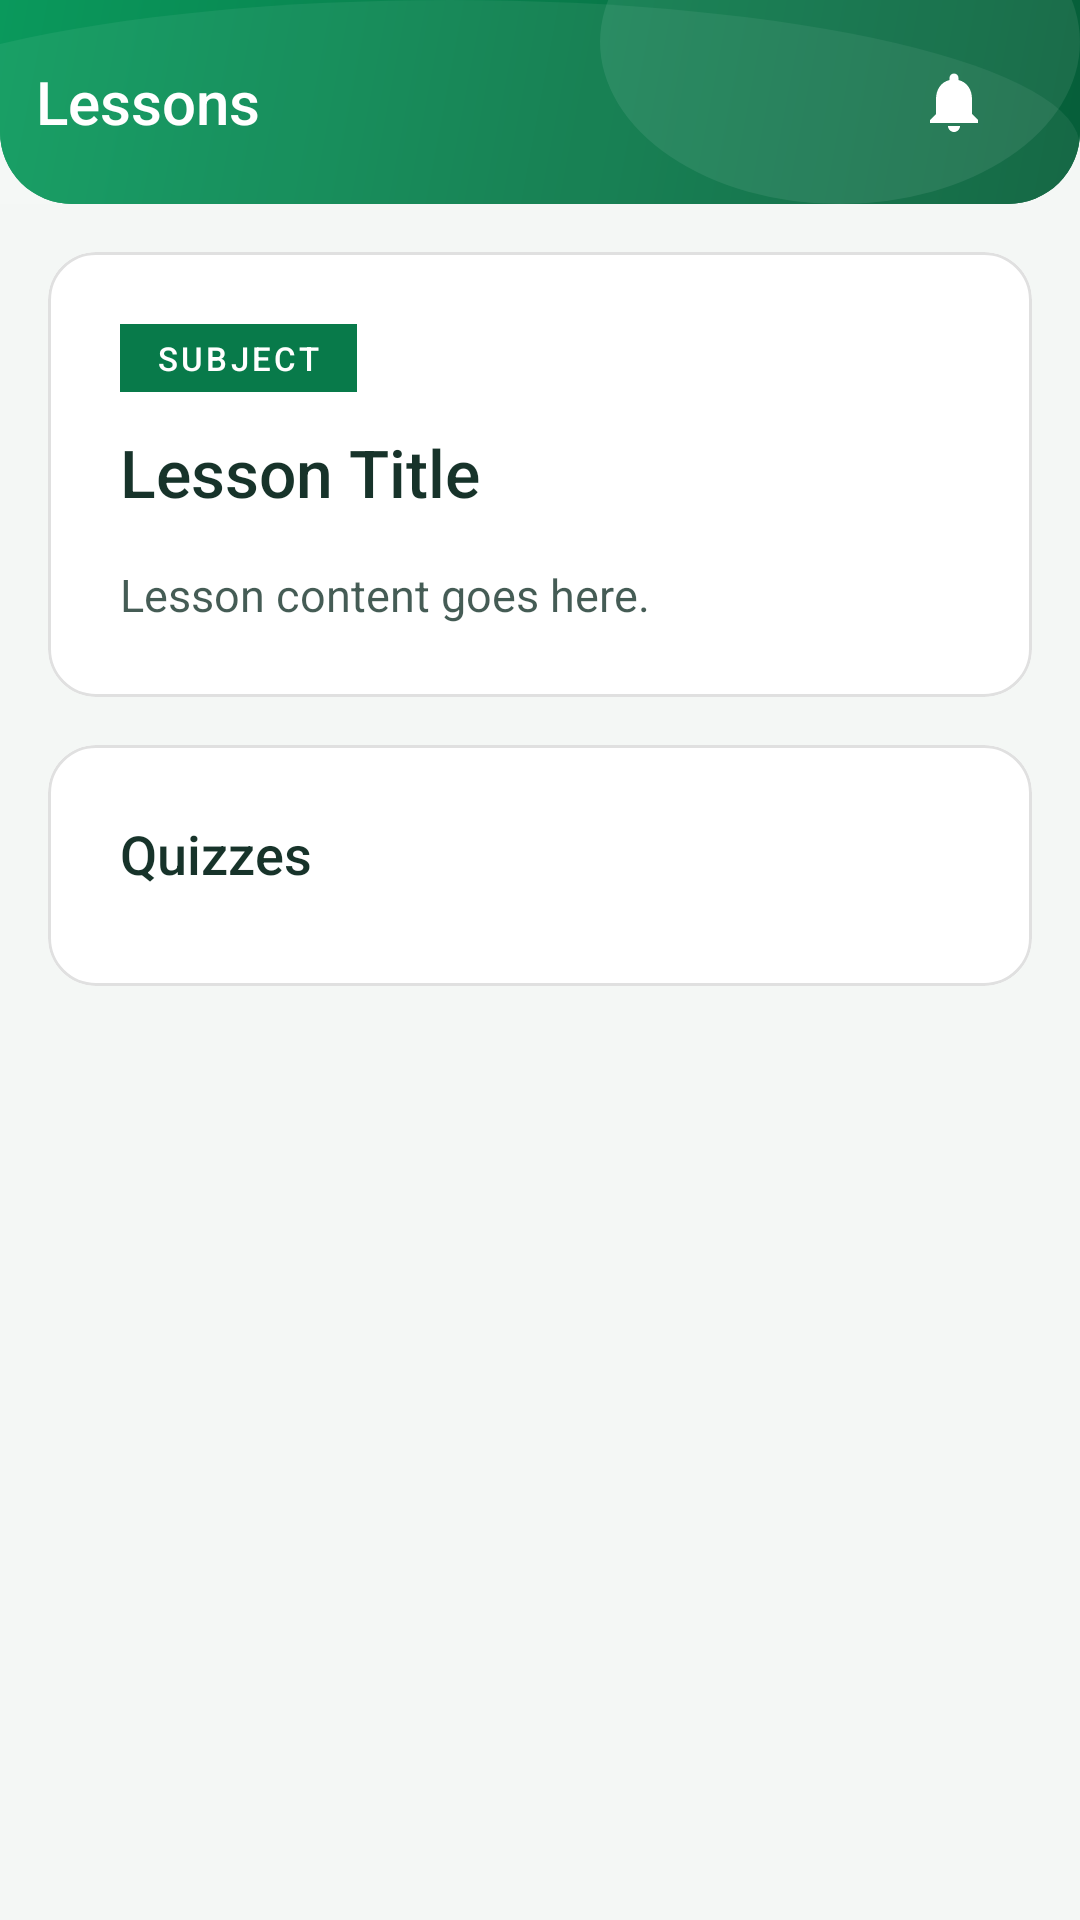

Here is an Android app screen rendered from its layout file. Give the layout XML and the strings, colors and styles it references.
<!-- AndroidManifest.xml: activity theme Theme.ClassroomApp.NoActionBar -->
<!-- res/layout/activity_lesson_detail.xml -->
<?xml version="1.0" encoding="utf-8"?>
<androidx.coordinatorlayout.widget.CoordinatorLayout xmlns:android="http://schemas.android.com/apk/res/android"
    xmlns:app="http://schemas.android.com/apk/res-auto"
    xmlns:tools="http://schemas.android.com/tools"
    android:layout_width="match_parent"
    android:layout_height="match_parent"
    android:background="@color/background"
    tools:context=".ui.student.LessonDetailActivity">

    <com.google.android.material.appbar.AppBarLayout
        android:layout_width="match_parent"
        android:layout_height="wrap_content"
        android:background="@drawable/bg_header">

                <include
            android:id="@+id/appHeader"
            layout="@layout/include_app_header_sub"
            android:layout_width="match_parent"
            android:layout_height="@dimen/header_height_sub" />

    </com.google.android.material.appbar.AppBarLayout>

    <ScrollView
        android:layout_width="match_parent"
        android:layout_height="match_parent"
        android:overScrollMode="never"
        app:layout_behavior="@string/appbar_scrolling_view_behavior">

        <LinearLayout
            android:layout_width="match_parent"
            android:layout_height="@dimen/header_height_sub"
            android:orientation="vertical">

            <ImageView
                android:id="@+id/ivLessonImage"
                android:layout_width="match_parent"
                android:layout_height="220dp"
                android:background="#E0E0E0"
                android:contentDescription="Lesson Image"
                android:scaleType="centerCrop"
                android:visibility="gone"
                tools:visibility="visible" />

            <LinearLayout
                android:layout_width="match_parent"
                android:layout_height="wrap_content"
                android:orientation="vertical"
                android:padding="@dimen/spacing_lg">

                <com.google.android.material.card.MaterialCardView
                    android:layout_width="match_parent"
                    android:layout_height="wrap_content"
                    android:layout_marginBottom="@dimen/spacing_lg"
                    app:cardBackgroundColor="@android:color/white"
                    app:cardCornerRadius="@dimen/card_corner_large"
                    app:cardElevation="0dp"
                    app:strokeColor="#E0E0E0"
                    app:strokeWidth="1dp">

                    <LinearLayout
                        android:layout_width="match_parent"
                        android:layout_height="wrap_content"
                        android:orientation="vertical"
                        android:padding="@dimen/spacing_xxl">

                        <TextView
                            android:id="@+id/tvSubject"
                            android:layout_width="wrap_content"
                            android:layout_height="wrap_content"
                            android:background="@color/primary"
                            android:fontFamily="sans-serif-medium"
                            android:paddingHorizontal="@dimen/spacing_md"
                            android:paddingVertical="@dimen/spacing_xs"
                            android:text="Subject"
                            android:textAllCaps="true"
                            android:textColor="@android:color/white"
                            android:textSize="11sp"
                            android:letterSpacing="0.1"
                            tools:background="@color/primary" />

                        <TextView
                            android:id="@+id/tvLessonTitle"
                            android:layout_width="match_parent"
                            android:layout_height="wrap_content"
                            android:layout_marginTop="@dimen/spacing_md"
                            android:fontFamily="sans-serif-medium"
                            android:text="Lesson Title"
                            android:textColor="@color/text"
                            android:textSize="22sp"
                            tools:text="Introduction to Algebra" />

                        <TextView
                            android:id="@+id/tvLessonBody"
                            android:layout_width="match_parent"
                            android:layout_height="wrap_content"
                            android:layout_marginTop="@dimen/spacing_lg"
                            android:lineSpacingExtra="4dp"
                            android:text="Lesson content goes here."
                            android:textColor="@color/text"
                            android:alpha="0.8"
                            android:textSize="15sp"
                            tools:text="This is the lesson body content..." />

                    </LinearLayout>

                </com.google.android.material.card.MaterialCardView>

                <com.google.android.material.button.MaterialButton
                    android:id="@+id/btnOpenVideoLink"
                    style="@style/Widget.Material3.Button.TonalButton"
                    android:layout_width="match_parent"
                    android:layout_height="52dp"
                    android:layout_marginBottom="@dimen/spacing_lg"
                    android:backgroundTint="#E3F2FD"
                    android:drawableStart="@drawable/ic_play_circle"
                    android:drawablePadding="@dimen/spacing_sm"
                    android:text="Watch Video"
                    android:textAllCaps="false"
                    android:textColor="@color/tertiary"
                    android:textSize="14sp"
                    android:visibility="gone"
                    app:cornerRadius="@dimen/card_corner_medium"
                    app:iconTint="@color/tertiary"
                    tools:visibility="visible" />

                <com.google.android.material.card.MaterialCardView
                    android:id="@+id/cardAttachment"
                    android:layout_width="match_parent"
                    android:layout_height="wrap_content"
                    android:layout_marginBottom="@dimen/spacing_lg"
                    android:visibility="gone"
                    app:cardBackgroundColor="@android:color/white"
                    app:cardCornerRadius="@dimen/card_corner_large"
                    app:cardElevation="0dp"
                    app:strokeColor="#E0E0E0"
                    app:strokeWidth="1dp"
                    tools:visibility="visible">

                    <LinearLayout
                        android:layout_width="match_parent"
                        android:layout_height="wrap_content"
                        android:gravity="center_vertical"
                        android:orientation="horizontal"
                        android:padding="@dimen/spacing_lg">

                        <ImageView
                            android:layout_width="40dp"
                            android:layout_height="40dp"
                            android:layout_marginEnd="@dimen/spacing_md"
                            android:background="#E8F5E9"
                            android:contentDescription="Attachment icon"
                            android:padding="@dimen/spacing_sm"
                            android:src="@drawable/ic_attachment"
                            app:tint="@color/primary" />

                        <TextView
                            android:id="@+id/tvAttachmentName"
                            android:layout_width="0dp"
                            android:layout_height="wrap_content"
                            android:layout_weight="1"
                            android:ellipsize="middle"
                            android:singleLine="true"
                            android:text="attachment.pdf"
                            android:textColor="@color/text"
                            android:textSize="14sp" />

                        <com.google.android.material.button.MaterialButton
                            android:id="@+id/btnOpenAttachment"
                            style="@style/Widget.Material3.Button.TextButton"
                            android:layout_width="wrap_content"
                            android:layout_height="wrap_content"
                            android:text="Open"
                            android:textAllCaps="false"
                            android:textColor="@color/primary"
                            android:textSize="13sp" />

                    </LinearLayout>

                </com.google.android.material.card.MaterialCardView>

                <com.google.android.material.card.MaterialCardView
                    android:layout_width="match_parent"
                    android:layout_height="wrap_content"
                    app:cardBackgroundColor="@android:color/white"
                    app:cardCornerRadius="@dimen/card_corner_large"
                    app:cardElevation="0dp"
                    app:strokeColor="#E0E0E0"
                    app:strokeWidth="1dp">

                    <LinearLayout
                        android:layout_width="match_parent"
                        android:layout_height="wrap_content"
                        android:orientation="vertical"
                        android:padding="@dimen/spacing_xxl">

                        <TextView
                            android:id="@+id/tvQuizzesHeader"
                            android:layout_width="wrap_content"
                            android:layout_height="wrap_content"
                            android:fontFamily="sans-serif-medium"
                            android:text="Quizzes"
                            android:textColor="@color/text"
                            android:textSize="18sp" />

                        <TextView
                            android:id="@+id/tvNoQuizzes"
                            android:layout_width="match_parent"
                            android:layout_height="wrap_content"
                            android:layout_marginTop="@dimen/spacing_lg"
                            android:gravity="center"
                            android:text="No quizzes available for this lesson."
                            android:alpha="0.5"
                            android:textColor="@color/text"
                            android:textSize="14sp"
                            android:visibility="gone"
                            tools:visibility="visible" />

                        <androidx.recyclerview.widget.RecyclerView
                            android:id="@+id/recyclerQuizzes"
                            android:layout_width="match_parent"
                            android:layout_height="wrap_content"
                            android:layout_marginTop="@dimen/spacing_sm"
                            android:nestedScrollingEnabled="false"
                            android:overScrollMode="never"
                            tools:itemCount="2"
                            tools:listitem="@layout/item_quiz_student" />

                    </LinearLayout>

                </com.google.android.material.card.MaterialCardView>

            </LinearLayout>

        </LinearLayout>

    </ScrollView>

</androidx.coordinatorlayout.widget.CoordinatorLayout>
<!-- res/layout/include_app_header_sub.xml (included above) -->
<?xml version="1.0" encoding="utf-8"?>
<LinearLayout xmlns:android="http://schemas.android.com/apk/res/android"
    xmlns:app="http://schemas.android.com/apk/res-auto"
    xmlns:tools="http://schemas.android.com/tools"
    android:layout_width="match_parent"
    android:layout_height="@dimen/header_height_sub"
    android:background="@drawable/bg_header_decorative"
    android:gravity="center_vertical"
    android:orientation="horizontal"
    android:paddingStart="@dimen/spacing_xs"
    android:paddingEnd="@dimen/header_padding_horizontal">

    
    <ImageButton
        android:id="@+id/btnHeaderBack"
        android:layout_width="@dimen/notification_icon_size"
        android:layout_height="@dimen/notification_icon_size"
        android:background="?attr/selectableItemBackgroundBorderless"
        android:contentDescription="@string/header_back"
        android:padding="8dp"
        android:scaleType="centerInside"
        android:src="@drawable/ic_arrow_back_white"
        android:visibility="gone"
        tools:visibility="visible" />

    
    <TextView
        android:id="@+id/txtHeaderTitle"
        android:layout_width="0dp"
        android:layout_height="wrap_content"
        android:layout_marginStart="@dimen/spacing_sm"
        android:layout_weight="1"
        android:ellipsize="end"
        android:fontFamily="sans-serif-medium"
        android:gravity="center_vertical"
        android:maxLines="1"
        android:textColor="@color/white"
        android:textSize="@dimen/header_title_size"
        tools:text="Lessons" />

    
    <FrameLayout
        android:id="@+id/btnNotificationsSub"
        android:layout_width="wrap_content"
        android:layout_height="wrap_content"
        android:background="?attr/selectableItemBackgroundBorderless"
        android:padding="4dp">

        <ImageView
            android:id="@+id/imgNotificationBellSub"
            android:layout_width="@dimen/notification_icon_size"
            android:layout_height="@dimen/notification_icon_size"
            android:contentDescription="@string/notification_bell"
            android:padding="6dp"
            android:scaleType="centerInside"
            android:src="@drawable/ic_notification_bell" />

        <TextView
            android:id="@+id/txtNotificationBadgeSub"
            style="@style/NotificationBadge"
            android:layout_gravity="top|end"
            android:visibility="gone"
            tools:text="3"
            tools:visibility="visible" />
    </FrameLayout>

</LinearLayout>
<!-- res/layout/item_quiz_student.xml (included above) -->
<?xml version="1.0" encoding="utf-8"?>
<com.google.android.material.card.MaterialCardView
    xmlns:android="http://schemas.android.com/apk/res/android"
    xmlns:app="http://schemas.android.com/apk/res-auto"
    xmlns:tools="http://schemas.android.com/tools"
    android:layout_width="match_parent"
    android:layout_height="wrap_content"
    android:layout_marginHorizontal="@dimen/_12sdp"
    android:layout_marginVertical="@dimen/_6sdp"
    android:foreground="?attr/selectableItemBackground"
    app:cardCornerRadius="@dimen/card_corner_large"
    app:cardElevation="0dp"
    app:strokeWidth="1dp"
    app:strokeColor="@color/outline_light">

    <LinearLayout
        android:layout_width="match_parent"
        android:layout_height="wrap_content"
        android:orientation="horizontal"
        android:gravity="center_vertical"
        android:paddingHorizontal="@dimen/_14sdp"
        android:paddingVertical="@dimen/_14sdp">

        <FrameLayout
            android:layout_width="@dimen/_42sdp"
            android:layout_height="@dimen/_42sdp"
            android:background="@drawable/bg_circle_tertiary_light">

            <ImageView
                android:layout_width="@dimen/_20sdp"
                android:layout_height="@dimen/_20sdp"
                android:layout_gravity="center"
                android:src="@drawable/ic_quiz"
                android:contentDescription="Quiz"
                app:tint="@color/tertiary" />

        </FrameLayout>

        <TextView
            android:id="@+id/tvQuizTitle"
            android:layout_width="0dp"
            android:layout_height="wrap_content"
            android:layout_weight="1"
            android:layout_marginStart="@dimen/_12sdp"
            android:fontFamily="sans-serif-medium"
            android:textColor="@color/text"
            android:textSize="@dimen/_14sdp"
            android:ellipsize="end"
            android:maxLines="1"
            tools:text="Chapter 1 Quiz: Fractions" />

        <com.google.android.material.button.MaterialButton
            android:id="@+id/btnQuizAction"
            android:layout_width="wrap_content"
            android:layout_height="@dimen/_32sdp"
            android:layout_marginStart="@dimen/_10sdp"
            android:fontFamily="sans-serif-medium"
            android:textSize="@dimen/_11sdp"
            android:minWidth="0dp"
            android:minHeight="0dp"
            android:paddingHorizontal="@dimen/_14sdp"
            app:backgroundTint="@color/primary"
            app:cornerRadius="@dimen/card_corner_medium"
            app:rippleColor="@color/primary"
            tools:text="Start" />

    </LinearLayout>

</com.google.android.material.card.MaterialCardView>
<!-- resources referenced by this layout -->
<resources>
  <color name="background">#F4F7F5</color>
  <color name="outline_light">#E2E9E5</color>
  <color name="primary">#087A4A</color>
  <color name="tertiary">#263F91</color>
  <color name="text">#17332A</color>
  <color name="white">#FFFFFF</color>
  <dimen name="_10sdp">10dp</dimen>
  <dimen name="_11sdp">11sp</dimen>
  <dimen name="_12sdp">12dp</dimen>
  <dimen name="_14sdp">14dp</dimen>
  <dimen name="_20sdp">20dp</dimen>
  <dimen name="_32sdp">32dp</dimen>
  <dimen name="_42sdp">42dp</dimen>
  <dimen name="_6sdp">6dp</dimen>
  <dimen name="card_corner_large">16dp</dimen>
  <dimen name="card_corner_medium">12dp</dimen>
  <dimen name="header_height_sub">68dp</dimen>
  <dimen name="header_padding_horizontal">20dp</dimen>
  <dimen name="header_title_size">20sp</dimen>
  <dimen name="notification_icon_size">36dp</dimen>
  <dimen name="spacing_lg">16dp</dimen>
  <dimen name="spacing_md">12dp</dimen>
  <dimen name="spacing_sm">8dp</dimen>
  <dimen name="spacing_xs">4dp</dimen>
  <dimen name="spacing_xxl">24dp</dimen>
  <!-- drawable bg_circle_tertiary_light (drawable) -->
  <?xml version="1.0" encoding="utf-8"?>
  <shape xmlns:android="http://schemas.android.com/apk/res/android"
      android:shape="oval">
      <solid android:color="@color/info_blue_light" />
      <size
          android:width="36dp"
          android:height="36dp" />
  </shape>
  <!-- drawable bg_header (drawable) -->
  <?xml version="1.0" encoding="utf-8"?>
  <shape xmlns:android="http://schemas.android.com/apk/res/android"
      android:shape="rectangle">
      <gradient
          android:startColor="@color/header_gradient_start"
          android:endColor="@color/header_gradient_end"
          android:angle="135" />
      <corners
          android:bottomLeftRadius="@dimen/header_corner_radius"
          android:bottomRightRadius="@dimen/header_corner_radius" />
  </shape>
  <!-- drawable ic_notification_bell (drawable) -->
  <vector xmlns:android="http://schemas.android.com/apk/res/android"
      android:width="24dp"
      android:height="24dp"
      android:viewportWidth="24"
      android:viewportHeight="24"
      android:tint="@color/white">
      <path
          android:fillColor="@android:color/white"
          android:pathData="M12,22c1.1,0 2,-0.9 2,-2h-4c0,1.1 0.89,2 2,2zM18,16v-5c0,-3.07 -1.64,-5.64 -4.5,-6.32V4c0,-0.83 -0.67,-1.5 -1.5,-1.5s-1.5,0.67 -1.5,1.5v0.68C7.63,5.36 6,7.92 6,11v5l-2,2v1h16v-1l-2,-2z" />
  </vector>
  <!-- drawable ic_quiz (drawable) -->
  <?xml version="1.0" encoding="utf-8"?>
  <vector xmlns:android="http://schemas.android.com/apk/res/android"
      android:width="24dp"
      android:height="24dp"
      android:viewportWidth="24"
      android:viewportHeight="24">
      <path
          android:fillColor="#FF5F6368"
          android:pathData="M19,3H5C3.9,3 3,3.9 3,5v14c0,1.1 0.9,2 2,2h14c1.1,0 2,-0.9 2,-2V5C21,3.9 20.1,3 19,3zM10.5,16.5L5.5,11.5l1.41,-1.41L10.5,13.67l6.59,-6.59L18.5,8.5L10.5,16.5z" />
  </vector>
  <string name="header_back">Back</string>
  <string name="notification_bell">Notifications</string>
  <style name="Theme.ClassroomApp.NoActionBar">
          <item name="windowActionBar">false</item>
          <item name="windowNoTitle">true</item>
      </style>
  <color name="info_blue_light">#E8F4FD</color>
  <color name="header_gradient_start">#065E39</color>
  <color name="header_gradient_end">#0A995C</color>
  <dimen name="header_corner_radius">24dp</dimen>
  <dimen name="notification_badge_size">10dp</dimen>
  <!-- drawable bg_notification_badge (drawable) -->
  <?xml version="1.0" encoding="utf-8"?>
  <shape xmlns:android="http://schemas.android.com/apk/res/android"
      android:shape="oval">
      <solid android:color="@color/notification_red" />
      <stroke
          android:width="1.5dp"
          android:color="@color/white" />
      <size
          android:width="@dimen/notification_badge_size"
          android:height="@dimen/notification_badge_size" />
  </shape>
  <dimen name="text_label">11sp</dimen>
  <color name="notification_red">#D93636</color>
</resources>
